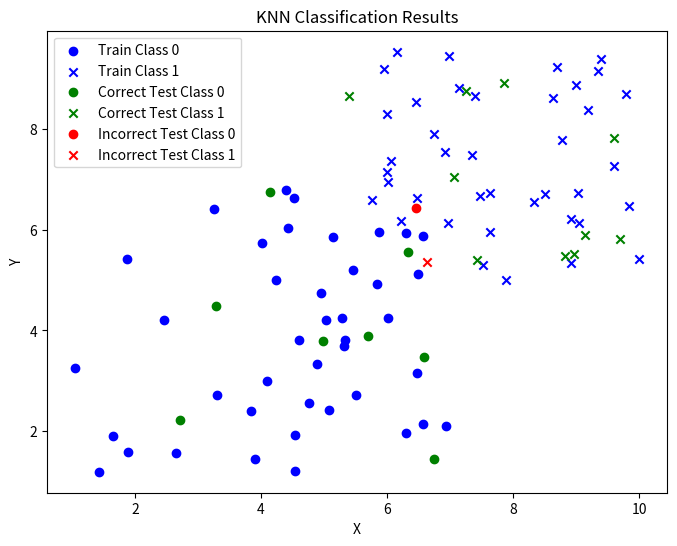

Reproduce this figure in Python.
import numpy as np
import matplotlib.pyplot as plt
from collections import Counter
#Генерация точек
def generate_data(pointsCount1, pointsCount2, xMin1, xMax1, yMin1, yMax1, xMin2, xMax2, yMin2, yMax2):
    x1 = np.random.uniform(xMin1, xMax1, (pointsCount1, 2))
    x2 = np.random.uniform(xMin2, xMax2, (pointsCount2, 2))
    x = np.concatenate((x1, x2), axis=0)
    y = np.concatenate((np.zeros(pointsCount1), np.ones(pointsCount2)))
    return x, y
#Разделение точек
def train_test_split(x, y, p=0.8):
    indices = np.random.permutation(len(x))
    train_size = int(len(x) * p)
    train_indices = indices[:train_size]
    test_indices = indices[train_size:]
    x_train, x_test = x[train_indices], x[test_indices]
    y_train, y_test = y[train_indices], y[test_indices]
    return x_train, x_test, y_train, y_test
#Нахождение расстояния
def euclidean_distance(x1, x2):
    return np.sqrt(np.sum((x1 - x2)**2))
#Реализация
def fit(x_train, y_train, x_test, k=3):
    y_predict = []
    for test_point in x_test:
        distances = [euclidean_distance(test_point, train_point) for train_point in x_train]
        k_nearest_indices = np.argsort(distances)[:k]
        k_nearest_labels = [y_train[i] for i in k_nearest_indices]
        most_common = Counter(k_nearest_labels).most_common(1)[0][0]
        y_predict.append(most_common)
    return np.array(y_predict)
#для расчёта метрики accuracy
def computeAccuracy(y_test, y_predict):
    correct_predictions = np.sum(y_test == y_predict)
    accuracy = correct_predictions / len(y_test)
    return accuracy

# Использование
pointsCount1, pointsCount2 = 50, 50
xMin1, xMax1, yMin1, yMax1 = 1, 7, 1, 7
xMin2, xMax2, yMin2, yMax2 = 5, 10, 5, 10

x, y = generate_data(pointsCount1, pointsCount2, xMin1, xMax1, yMin1, yMax1, xMin2, xMax2, yMin2, yMax2)
x_train, x_test, y_train, y_test = train_test_split(x, y)
y_predict = fit(x_train, y_train, x_test)
accuracy = computeAccuracy(y_test, y_predict)

print(f"Accuracy: {accuracy}")

# Визуализация
plt.figure(figsize=(8, 6))
plt.scatter(x_train[y_train == 0][:, 0], x_train[y_train == 0][:, 1], marker='o', c='blue', label='Train Class 0')
plt.scatter(x_train[y_train == 1][:, 0], x_train[y_train == 1][:, 1], marker='x', c='blue', label='Train Class 1')

correct_0 = (y_test == 0) & (y_predict == y_test)
incorrect_0 = (y_test == 0) & (y_predict != y_test)
correct_1 = (y_test == 1) & (y_predict == y_test)
incorrect_1 = (y_test == 1) & (y_predict != y_test)

plt.scatter(x_test[correct_0][:, 0], x_test[correct_0][:, 1], marker='o', c='green', label='Correct Test Class 0')
plt.scatter(x_test[correct_1][:, 0], x_test[correct_1][:, 1], marker='x', c='green', label='Correct Test Class 1')
plt.scatter(x_test[incorrect_0][:, 0], x_test[incorrect_0][:, 1], marker='o', c='red', label='Incorrect Test Class 0')
plt.scatter(x_test[incorrect_1][:, 0], x_test[incorrect_1][:, 1], marker='x', c='red', label='Incorrect Test Class 1')

plt.legend()
plt.title('KNN Classification Results')
plt.xlabel('X')
plt.ylabel('Y')
plt.show()
